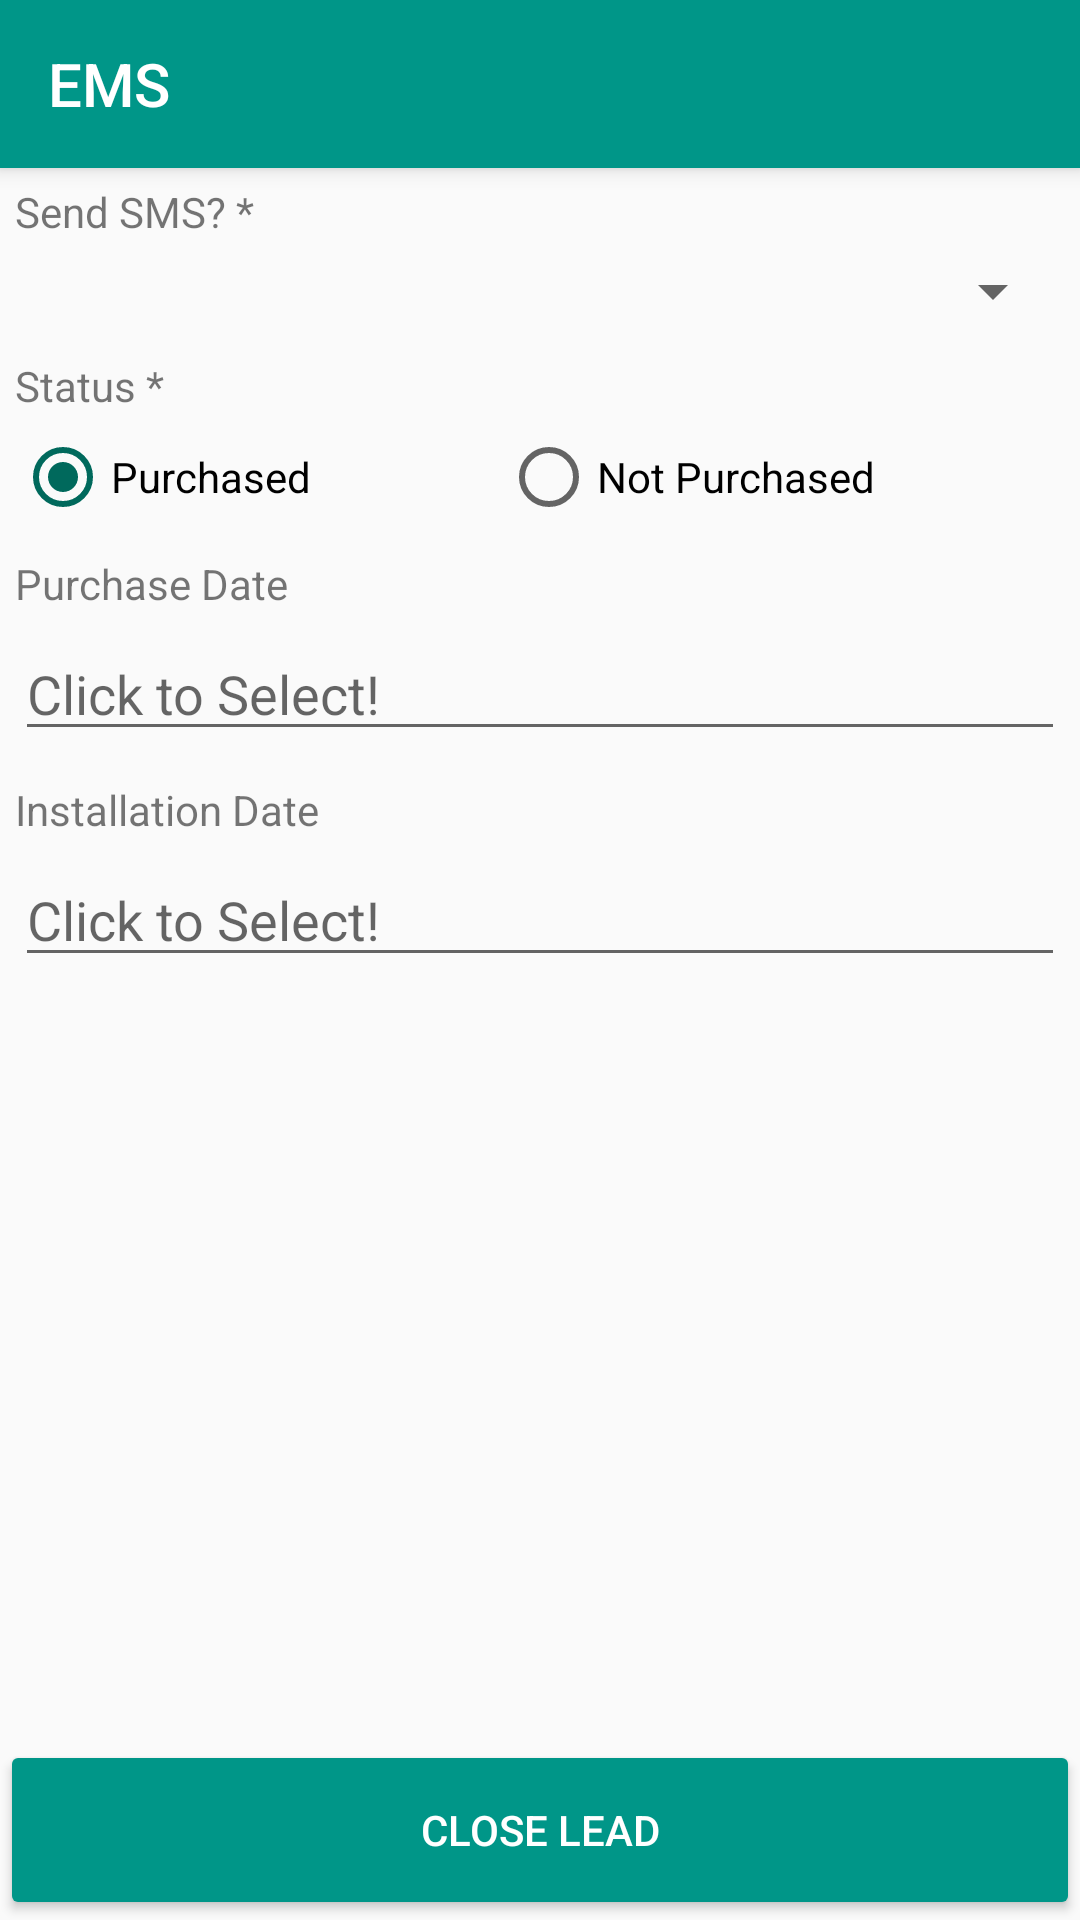

Here is an Android app screen rendered from its layout file. Give the layout XML and the strings, colors and styles it references.
<!-- AndroidManifest.xml: application theme AppTheme -->
<!-- res/layout/activity_close_lead.xml -->
<?xml version="1.0" encoding="utf-8"?>
<RelativeLayout
    xmlns:android="http://schemas.android.com/apk/res/android"
    android:id="@+id/activity_close_lead"
    android:layout_width="match_parent"
    android:layout_height="match_parent"
    android:orientation="vertical">

    <include
        android:id="@+id/toolbar"
        layout="@layout/toolbar"/>

    <LinearLayout
        android:layout_width="match_parent"
        android:layout_height="match_parent"
        android:layout_below="@id/toolbar"
        android:orientation="vertical"
        android:padding="5dp">

        <TextView
            android:layout_width="match_parent"
            android:layout_height="wrap_content"
            android:layout_marginBottom="5dp"
            android:text="Send SMS? *"/>

        <Spinner
            android:id="@+id/spin_smsOption"
            android:layout_width="match_parent"
            android:layout_height="wrap_content"
            android:layout_marginBottom="10dp"/>

        <TextView
            android:layout_width="match_parent"
            android:layout_height="wrap_content"
            android:layout_marginBottom="5dp"
            android:text="Status *"/>

        <RadioGroup
            android:id="@+id/rg_status"
            android:layout_width="match_parent"
            android:layout_height="wrap_content"
            android:layout_marginBottom="10dp"
            android:orientation="horizontal"
            android:weightSum="2">


            <RadioButton
                android:id="@+id/rb_purchased"
                android:layout_width="wrap_content"
                android:layout_height="wrap_content"
                android:layout_weight="1"
                android:checked="true"
                android:text="Purchased"/>

            <RadioButton
                android:id="@+id/rb_notPurchased"
                android:layout_width="wrap_content"
                android:layout_height="wrap_content"
                android:layout_weight="1"
                android:text="Not Purchased"/>

        </RadioGroup>


        <FrameLayout
            android:id="@+id/fl_purchased"
            android:layout_width="match_parent"
            android:layout_height="wrap_content"
            android:visibility="visible">

            <LinearLayout
                android:layout_width="match_parent"
                android:layout_height="wrap_content"
                android:orientation="vertical">


                <TextView
                    android:layout_width="match_parent"
                    android:layout_height="wrap_content"
                    android:layout_marginBottom="5dp"
                    android:text="Purchase Date"/>

                <EditText
                    android:id="@+id/et_purchaseDate"
                    android:layout_width="match_parent"
                    android:layout_height="wrap_content"
                    android:layout_marginBottom="10dp"
                    android:focusable="false"
                    android:focusableInTouchMode="false"
                    android:hint="Click to Select!"
                    android:inputType="text"/>

                <TextView
                    android:layout_width="match_parent"
                    android:layout_height="wrap_content"
                    android:layout_marginBottom="5dp"
                    android:text="Installation Date"/>

                <EditText
                    android:id="@+id/et_installationDate"
                    android:layout_width="match_parent"
                    android:layout_height="wrap_content"
                    android:layout_marginBottom="10dp"
                    android:focusable="false"
                    android:focusableInTouchMode="false"
                    android:hint="Click to Select!"
                    android:inputType="text"/>


            </LinearLayout>


        </FrameLayout>


        <FrameLayout
            android:id="@+id/fl_notPurchased"
            android:layout_width="match_parent"
            android:layout_height="wrap_content"
            android:visibility="gone">

            <LinearLayout
                android:layout_width="match_parent"
                android:layout_height="wrap_content"
                android:orientation="vertical">

                <TextView
                    android:layout_width="match_parent"
                    android:layout_height="wrap_content"
                    android:layout_marginBottom="5dp"
                    android:text="Reasons to Decline"/>

                <Spinner
                    android:id="@+id/spin_reasonsToDecline"
                    android:layout_width="match_parent"
                    android:layout_height="wrap_content"
                    android:layout_marginBottom="10dp"/>

                <TextView
                    android:layout_width="match_parent"
                    android:layout_height="wrap_content"
                    android:layout_marginBottom="5dp"
                    android:text="Description"/>

                <EditText
                    android:id="@+id/et_description"
                    android:layout_width="match_parent"
                    android:layout_height="wrap_content"
                    android:layout_marginBottom="10dp"
                    android:inputType="text|textCapSentences"/>

            </LinearLayout>

        </FrameLayout>

    </LinearLayout>

    <FrameLayout
        android:layout_width="match_parent"
        android:layout_height="60dp"
        android:layout_alignParentBottom="true">

        <ProgressBar
            android:id="@+id/pb_processing"
            android:layout_width="match_parent"
            android:layout_height="60dp"
            android:indeterminate="true"
            android:visibility="gone"/>

        <Button
            android:id="@+id/btn_closeLead"
            android:layout_width="match_parent"
            android:layout_height="60dp"
            android:text="Close Lead"
            android:textColor="@android:color/white"/>


    </FrameLayout>


</RelativeLayout>
<!-- res/layout/toolbar.xml (included above) -->
<?xml version="1.0" encoding="utf-8"?>
<android.support.v7.widget.Toolbar
    xmlns:android="http://schemas.android.com/apk/res/android"
    xmlns:app="http://schemas.android.com/apk/res-auto"
    android:layout_width="match_parent"
    android:layout_height="?attr/actionBarSize"
    android:background="@color/primary"
    android:titleTextColor="@color/white"
    android:elevation="4dp"
    android:title="@string/app_name"
    app:titleTextColor="#FFFFFF">

</android.support.v7.widget.Toolbar>
<!-- resources referenced by this layout -->
<resources>
  <color name="primary">#009688</color>
  <color name="white">#FFFFFF</color>
  <string name="app_name">EMS</string>
  <style name="AppTheme" parent="Theme.AppCompat.Light.NoActionBar">
          
          <item name="colorPrimary">@color/primary</item>
          <item name="colorPrimaryDark">@color/primary_dark</item>
          <item name="colorAccent">@color/accent</item>
          <item name="colorButtonNormal">@color/primary</item>
      </style>
  <color name="primary_dark">#00695C</color>
  <color name="accent">#00695C</color>
</resources>
